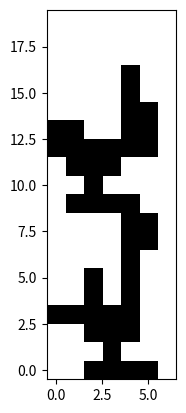

This figure's Python source:
import matplotlib.pyplot as plt
import numpy as np

def make_image(pix, height, width):
    im = np.ones((width, height), dtype=np.uint8) * 255
    for x, y in pix:
        im[x][y] = 0
    # We transpose since images are column order in matplotlib.
    return im.T 

plt.imshow(make_image([(2, 0), (3, 0), (4, 0), (5, 0), 
                       (2, 2), (3, 1), (3, 2), (3, 3), (4, 2),
                       (0, 3), (1, 3), (2, 3), (2, 4), (2, 5),
                       (4, 3), (4, 4), (4, 5), (4, 6),
                       (4, 7), (4, 8), (5, 7), (5, 8),
                       (1, 9), (2, 9), (3, 9), (4, 9),
                       (1, 11), (2, 10), (2, 11), (2, 12), (3, 11),
                       (3, 12), (4, 12), (5, 12), (5, 13), (5, 14),
                       (4, 13), (4, 14), (4, 15), (4, 16),
                       (0, 12), (0, 13), (1, 12), (1, 13)
                      ],
                      20, 7), cmap="gray")
plt.gca().invert_yaxis()